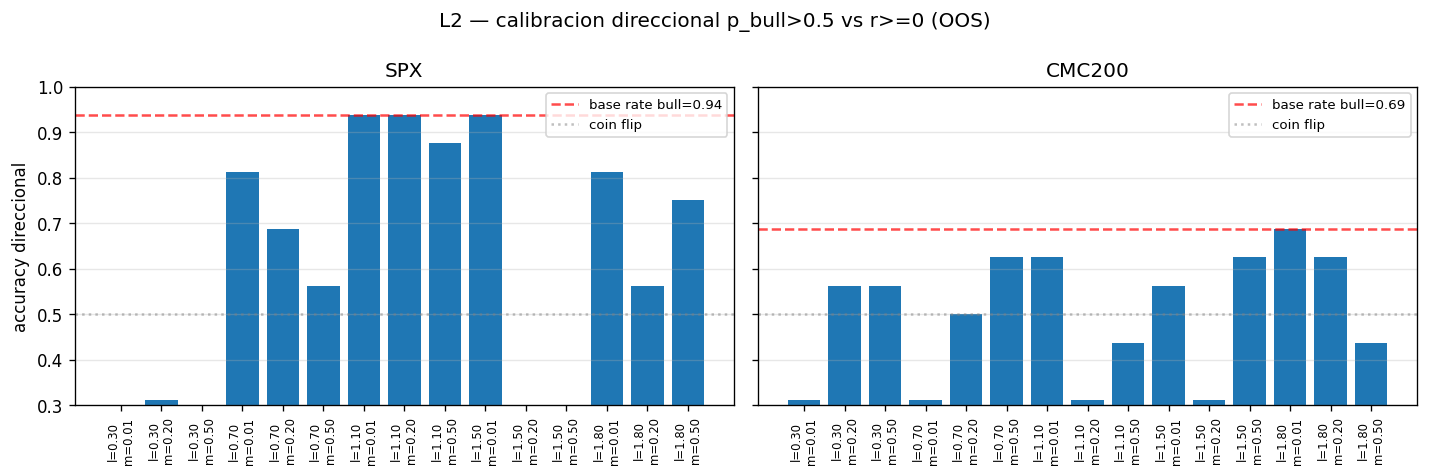

The file beside this chart, header and first rows:
asset, lambda, m, accuracy_dir, base_rate_bull, p_bull_mean, p_bull_std, t_start, t_end
SPX, 0.3, 0.01, 0.0625, 0.9375, 0.3875, 0.04841, 148, 163
SPX, 0.3, 0.2, 0.3125, 0.9375, 0.45, 0.0866, 148, 163
SPX, 0.3, 0.5, 0.0625, 0.9375, 0.4, 0.0, 148, 163
SPX, 0.7, 0.01, 0.8125, 0.9375, 0.55, 0.0866, 148, 163
SPX, 0.7, 0.2, 0.6875, 0.9375, 0.675, 0.1714, 148, 163
SPX, 0.7, 0.5, 0.5625, 0.9375, 0.525, 0.09682, 148, 163
SPX, 1.1, 0.01, 0.9375, 0.9375, 0.6, 0.0, 148, 163
SPX, 1.1, 0.2, 0.9375, 0.9375, 0.6, 0.0, 148, 163
SPX, 1.1, 0.5, 0.875, 0.9375, 0.5875, 0.04841, 148, 163
SPX, 1.5, 0.01, 0.9375, 0.9375, 0.6, 0.0, 148, 163
SPX, 1.5, 0.2, 0.0625, 0.9375, 0.4, 0.0, 148, 163
SPX, 1.5, 0.5, 0.125, 0.9375, 0.4125, 0.04841, 148, 163
SPX, 1.8, 0.01, 0.8125, 0.9375, 0.6125, 0.1111, 148, 163
SPX, 1.8, 0.2, 0.5625, 0.9375, 0.525, 0.09682, 148, 163
SPX, 1.8, 0.5, 0.75, 0.9375, 0.65, 0.15, 148, 163
CMC200, 0.3, 0.01, 0.3125, 0.6875, 0.4, 0.0, 148, 163
CMC200, 0.3, 0.2, 0.5625, 0.6875, 0.575, 0.06614, 148, 163
CMC200, 0.3, 0.5, 0.5625, 0.6875, 0.525, 0.09682, 148, 163
CMC200, 0.7, 0.01, 0.3125, 0.6875, 0.425, 0.06614, 148, 163
CMC200, 0.7, 0.2, 0.5, 0.6875, 0.4625, 0.0927, 148, 163
CMC200, 0.7, 0.5, 0.625, 0.6875, 0.4625, 0.0927, 148, 163
CMC200, 1.1, 0.01, 0.625, 0.6875, 0.5625, 0.07806, 148, 163
CMC200, 1.1, 0.2, 0.3125, 0.6875, 0.4, 0.0, 148, 163
CMC200, 1.1, 0.5, 0.4375, 0.6875, 0.475, 0.09682, 148, 163
CMC200, 1.5, 0.01, 0.5625, 0.6875, 0.4625, 0.1166, 148, 163
CMC200, 1.5, 0.2, 0.3125, 0.6875, 0.3875, 0.04841, 148, 163
CMC200, 1.5, 0.5, 0.625, 0.6875, 0.5875, 0.04841, 148, 163
CMC200, 1.8, 0.01, 0.6875, 0.6875, 0.625, 0.06614, 148, 163
CMC200, 1.8, 0.2, 0.625, 0.6875, 0.5875, 0.04841, 148, 163
CMC200, 1.8, 0.5, 0.4375, 0.6875, 0.525, 0.09682, 148, 163
SPX, ensemble, —, 0.6875, 0.9375, 0.525, 0.09682, 148, 163
CMC200, ensemble, —, 0.625, 0.6875, 0.5625, 0.07806, 148, 163
